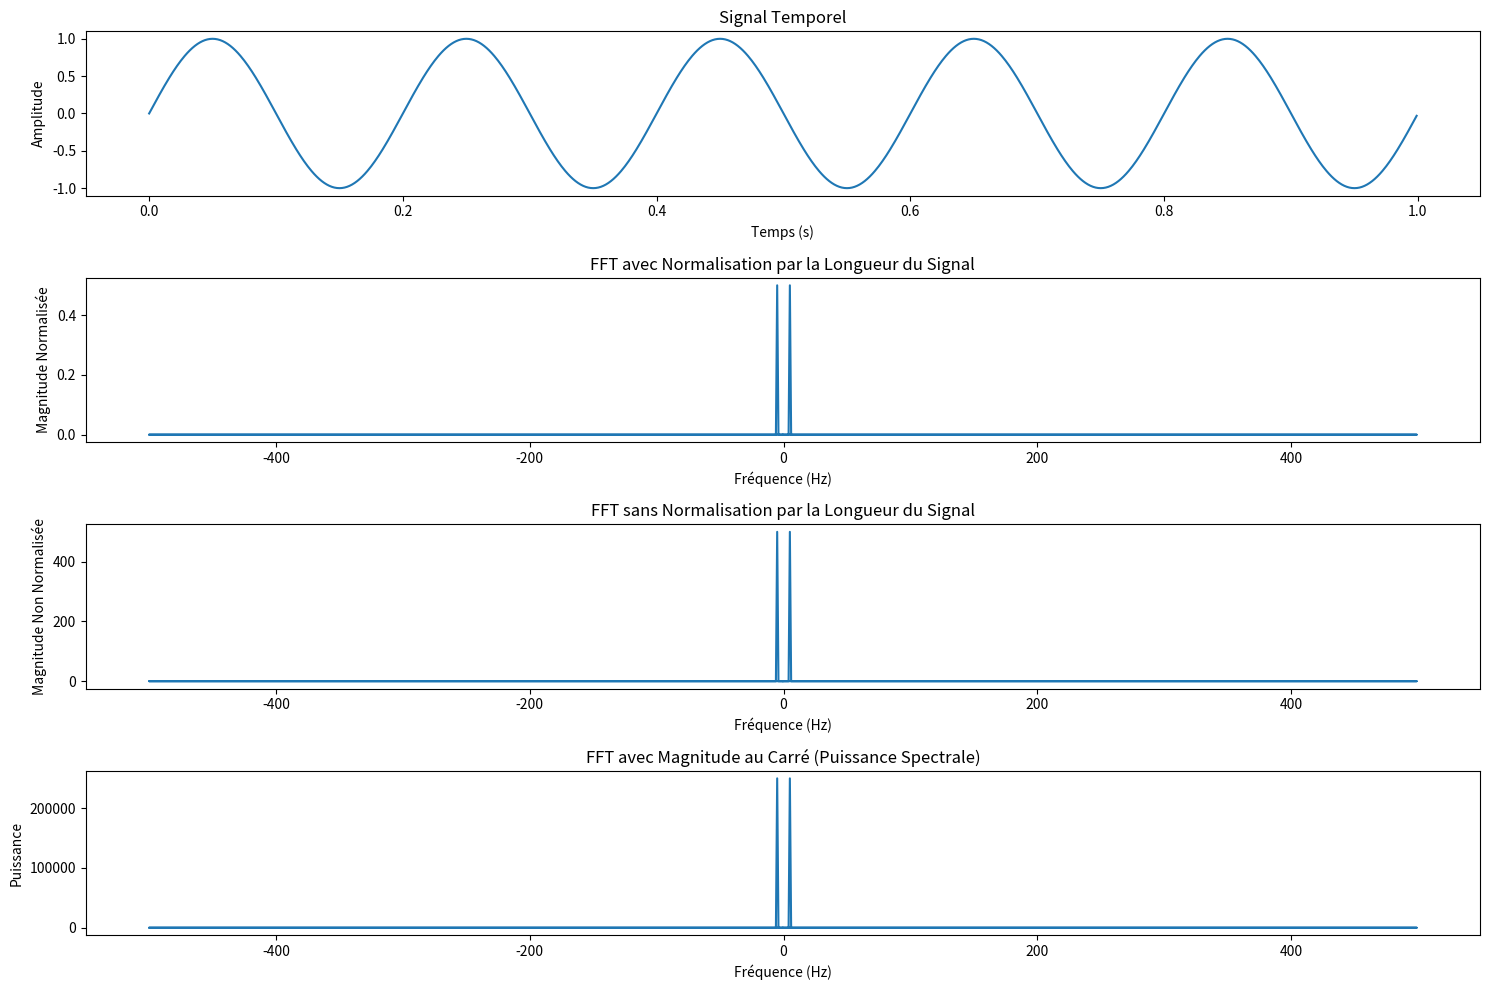

This chart was generated by the following Python code:
import numpy as np
import matplotlib.pyplot as plt


if __name__ == "__main__":
    # Paramètres du signal
    srate = 1000  # Taux d'échantillonnage en Hz
    time = np.arange(0, 1, 1/srate)  # Temps de 0 à 1 seconde
    freq = 5  # Fréquence du signal en Hz
    signal = np.sin(2 * np.pi * freq * time)  # Signal sinusoïdal pur

    # Calcul de la FFT
    fft_result = np.fft.fft(signal)
    frequency = np.fft.fftfreq(len(signal), d=1/srate)

    # Normalisation par la longueur du signal
    magnitude_normalized = np.abs(fft_result) / len(signal)

    # Normalisation sans la longueur du signal
    magnitude_unnormalized = np.abs(fft_result)

    # Magnitude au carré
    power_spectrum = np.abs(fft_result)**2

    # Tracé des graphiques
    plt.figure(figsize=(15, 10))

    # Signal temporel
    plt.subplot(4, 1, 1)
    plt.plot(time, signal)
    plt.title('Signal Temporel')
    plt.xlabel('Temps (s)')
    plt.ylabel('Amplitude')

    # FFT avec normalisation par la longueur du signal
    plt.subplot(4, 1, 2)
    plt.plot(frequency, magnitude_normalized)
    plt.title('FFT avec Normalisation par la Longueur du Signal')
    plt.xlabel('Fréquence (Hz)')
    plt.ylabel('Magnitude Normalisée')

    # FFT sans normalisation par la longueur du signal
    plt.subplot(4, 1, 3)
    plt.plot(frequency, magnitude_unnormalized)
    plt.title('FFT sans Normalisation par la Longueur du Signal')
    plt.xlabel('Fréquence (Hz)')
    plt.ylabel('Magnitude Non Normalisée')

    # FFT avec magnitude au carré (puissance spectrale)
    plt.subplot(4, 1, 4)
    plt.plot(frequency, power_spectrum)
    plt.title('FFT avec Magnitude au Carré (Puissance Spectrale)')
    plt.xlabel('Fréquence (Hz)')
    plt.ylabel('Puissance')

    plt.tight_layout()
    plt.show()
